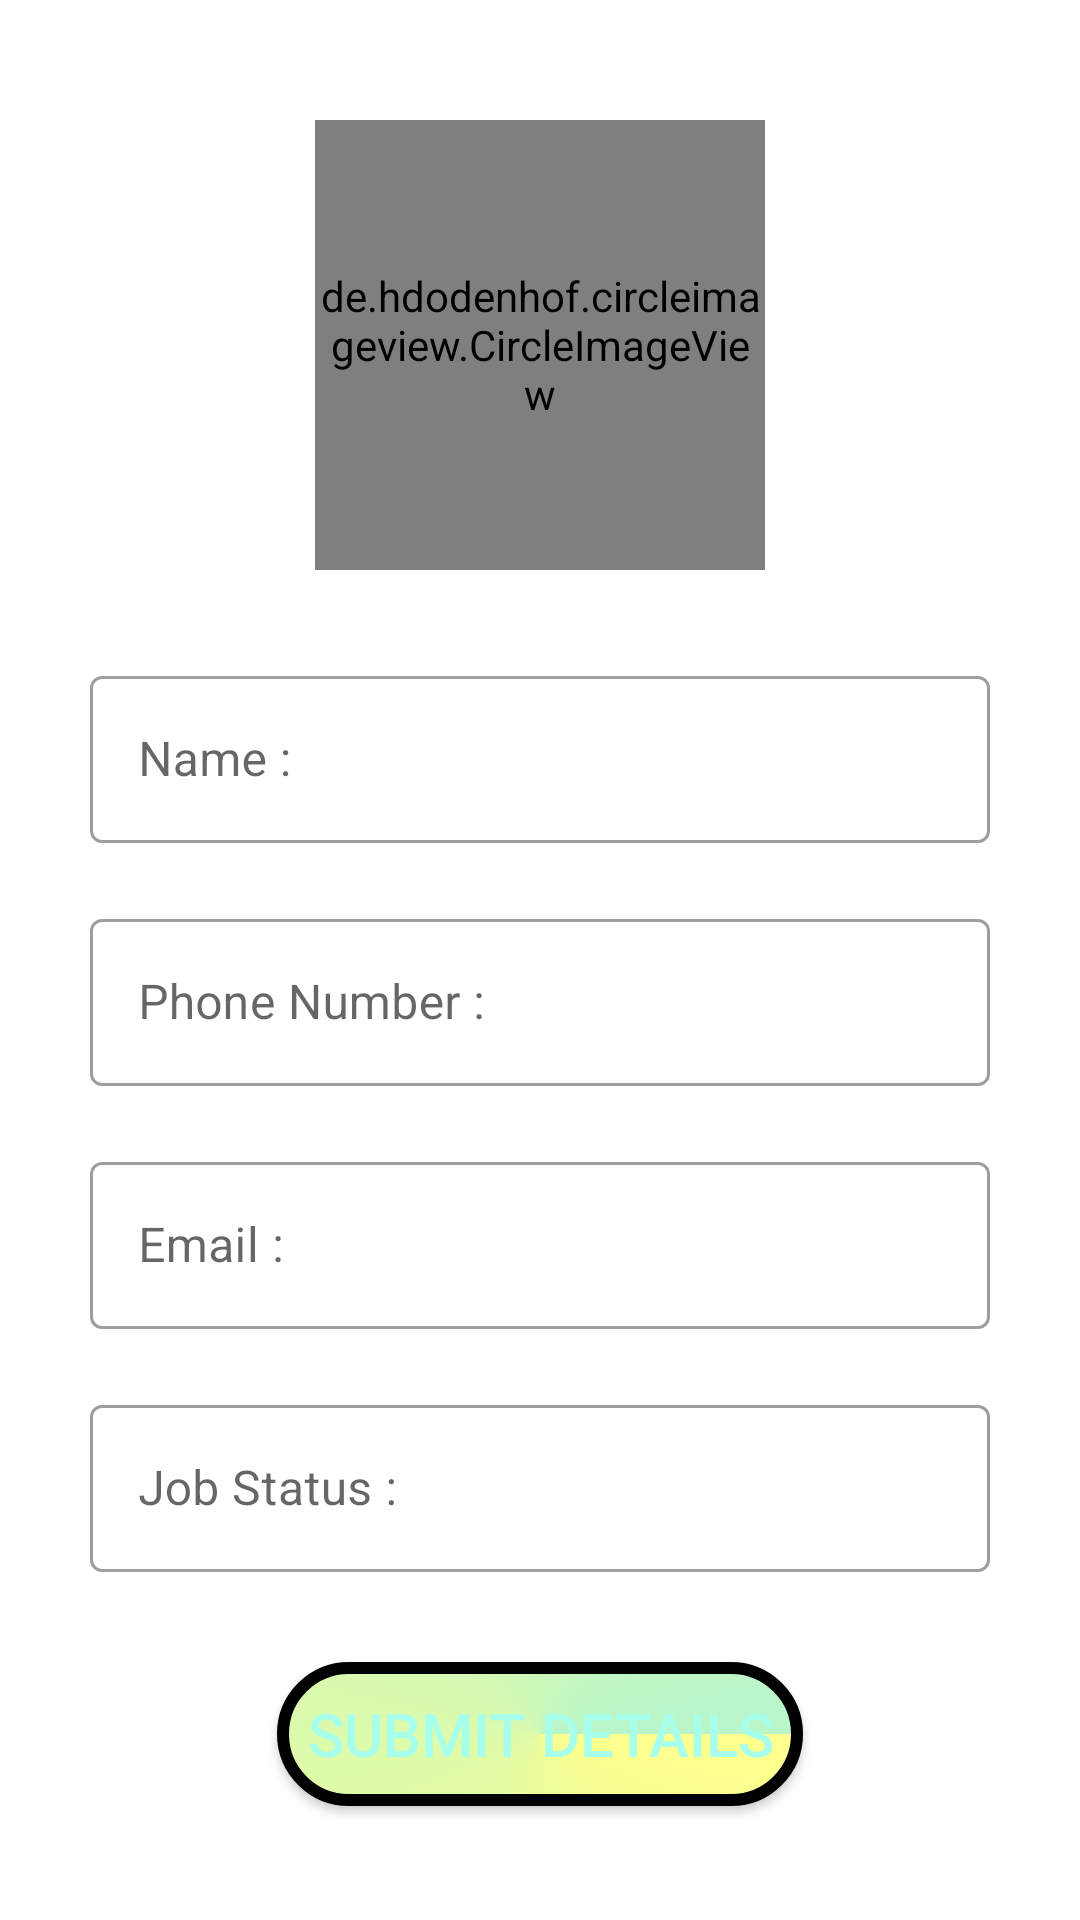

Write the Android layout XML for this screen, with the resource values it uses.
<!-- AndroidManifest.xml: application theme Theme.FireBaseChatAppDemo -->
<!-- res/layout/activity_submit_details.xml -->
<?xml version="1.0" encoding="utf-8"?>
<androidx.constraintlayout.widget.ConstraintLayout xmlns:android="http://schemas.android.com/apk/res/android"
    xmlns:app="http://schemas.android.com/apk/res-auto"
    xmlns:tools="http://schemas.android.com/tools"
    android:layout_width="match_parent"
    android:layout_height="match_parent"
    tools:context=".activities.SubmitDetailsActivity">

    <ScrollView
        android:layout_width="match_parent"
        android:layout_height="match_parent"
        app:layout_constraintBottom_toBottomOf="parent"
        app:layout_constraintEnd_toEndOf="parent"
        app:layout_constraintStart_toStartOf="parent"
        app:layout_constraintTop_toTopOf="parent">

        <LinearLayout
            android:orientation="vertical"
            android:layout_width="match_parent"
            android:layout_height="match_parent"
            >

            <androidx.constraintlayout.widget.ConstraintLayout
                android:layout_width="match_parent"
                android:layout_height="wrap_content"
                android:orientation="horizontal">
                <de.hdodenhof.circleimageview.CircleImageView
                    android:id="@+id/submit_senders_profile_image"
                    android:layout_width="150dp"
                    android:layout_height="150dp"
                    android:layout_gravity="center"
                    android:layout_margin="40dp"
                    android:background="@drawable/ic_baseline_face_24"
                    app:civ_border_width="2dp"
                    app:civ_border_color="#FF000000"
                    app:layout_constraintEnd_toEndOf="parent"
                    app:layout_constraintStart_toStartOf="parent"
                    app:layout_constraintTop_toTopOf="parent" />

                <ImageButton
                    android:id="@+id/btnCaptureImage"
                    android:layout_width="wrap_content"
                    android:layout_height="wrap_content"
                    android:background="@drawable/ic_baseline_camera_alt_24"
                    app:layout_constraintBottom_toBottomOf="@+id/submit_senders_profile_image"
                    app:layout_constraintEnd_toEndOf="@+id/submit_senders_profile_image"
                    app:layout_constraintHorizontal_bias="1.0"
                    app:layout_constraintStart_toStartOf="@+id/submit_senders_profile_image"
                    app:layout_constraintTop_toTopOf="@+id/submit_senders_profile_image"
                    app:layout_constraintVertical_bias="1.0" />
            </androidx.constraintlayout.widget.ConstraintLayout>

            <com.google.android.material.textfield.TextInputLayout
                style="@style/Widget.MaterialComponents.TextInputLayout.OutlinedBox"
                android:layout_width="match_parent"
                android:layout_height="wrap_content"
                android:layout_marginTop="30dp"
                android:layout_marginLeft="30dp"
                android:layout_marginRight="30dp"
                android:hint="Name :"
                android:maxLines="1">
                <com.google.android.material.textfield.TextInputEditText
                    android:id="@+id/et_sender_name"
                    android:layout_width="match_parent"
                    android:layout_height="match_parent"
                    android:maxLines="1"
                    android:maxLength="50"
                    android:singleLine="true"
                    android:inputType="textPersonName"/>

            </com.google.android.material.textfield.TextInputLayout>

            <com.google.android.material.textfield.TextInputLayout
                style="@style/Widget.MaterialComponents.TextInputLayout.OutlinedBox"
                android:layout_width="match_parent"
                android:layout_height="wrap_content"
                android:layout_marginTop="20dp"
                android:layout_marginLeft="30dp"
                android:layout_marginRight="30dp"
                android:hint="Phone Number :"
                android:maxLines="1">

                <com.google.android.material.textfield.TextInputEditText
                    android:id="@+id/et_sender_phone_num"
                    android:layout_width="match_parent"
                    android:layout_height="wrap_content"
                    android:maxLines="1"
                    android:maxLength="10"
                    android:inputType="phone"/>

            </com.google.android.material.textfield.TextInputLayout>

            <com.google.android.material.textfield.TextInputLayout
                style="@style/Widget.MaterialComponents.TextInputLayout.OutlinedBox"
                android:layout_width="match_parent"
                android:layout_height="wrap_content"
                android:layout_marginTop="20dp"
                android:layout_marginLeft="30dp"
                android:layout_marginRight="30dp"
                android:hint="Email :"
                android:maxLines="1">

                <com.google.android.material.textfield.TextInputEditText
                    android:id="@+id/et_sender_email"
                    android:layout_width="match_parent"
                    android:layout_height="wrap_content"
                    android:maxLines="1"
                    android:inputType="textEmailAddress"/>

            </com.google.android.material.textfield.TextInputLayout>

            <com.google.android.material.textfield.TextInputLayout
                style="@style/Widget.MaterialComponents.TextInputLayout.OutlinedBox"
                android:layout_width="match_parent"
                android:layout_height="wrap_content"
                android:layout_marginTop="20dp"
                android:layout_marginLeft="30dp"
                android:layout_marginRight="30dp"
                android:hint="Job Status :"
                android:maxLines="1">

                <com.google.android.material.textfield.TextInputEditText
                    android:id="@+id/et_sender_job_status"
                    android:layout_width="match_parent"
                    android:layout_height="wrap_content"
                    android:maxLines="1"
                    android:inputType="text"/>

            </com.google.android.material.textfield.TextInputLayout>

            <Button
                android:id="@+id/btn_submit_details"
                android:layout_width="wrap_content"
                android:layout_height="wrap_content"
                android:text="Submit Details"
                android:background="@drawable/register_btn_background"
                android:layout_marginTop="30dp"
                android:layout_marginBottom="19dp"
                android:textColor="#A7FFEB"
                android:textSize="20sp"
                android:padding="10dp"
                android:layout_gravity="center"
                app:layout_constraintEnd_toEndOf="parent"
                app:layout_constraintStart_toStartOf="parent"
                app:layout_constraintTop_toBottomOf="@+id/registerJobStatus" />

        </LinearLayout>

    </ScrollView>

</androidx.constraintlayout.widget.ConstraintLayout>
<!-- resources referenced by this layout -->
<resources>
  <!-- drawable register_btn_background (drawable) -->
  <?xml version="1.0" encoding="utf-8"?>
  <shape xmlns:android="http://schemas.android.com/apk/res/android">
      <gradient
          android:endColor="#B9F6CA"
          android:gradientRadius="30dp"
          android:type="sweep"
          android:startColor="#FFFF8D" />
  
      <corners android:radius="50dp" />
  
      <stroke
          android:width="4dp"
          android:color="@android:color/black" />
  </shape>
  <style name="Theme.FireBaseChatAppDemo" parent="Theme.MaterialComponents.DayNight.DarkActionBar">
          
          <item name="colorPrimary">@color/purple_500</item>
          <item name="colorPrimaryVariant">@color/purple_700</item>
          <item name="colorOnPrimary">@color/white</item>
          
          <item name="colorSecondary">@color/teal_200</item>
          <item name="colorSecondaryVariant">@color/teal_700</item>
          <item name="colorOnSecondary">@color/black</item>
          
          <item name="android:statusBarColor" tools:targetApi="l">?attr/colorPrimaryVariant</item>
          
      </style>
  <!-- not gathered from this repository: default colours our renderer supplied (Android Studio template values) -->
  <color name="purple_500">#FF6200EE</color>
  <color name="purple_700">#FF3700B3</color>
  <color name="teal_200">#FF03DAC5</color>
  <color name="teal_700">#FF018786</color>
  <color name="black">#FF000000</color>
  <color name="white">#FFFFFFFF</color>
</resources>
